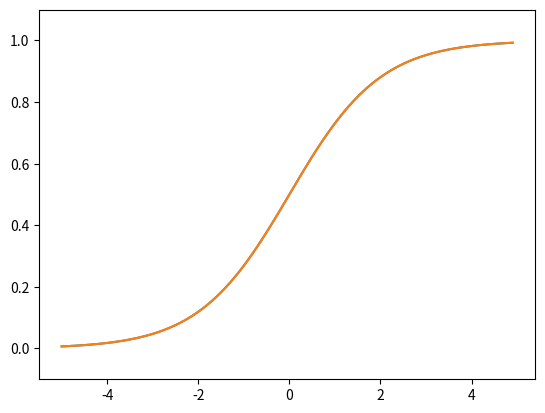

This chart was generated by the following Python code:
import numpy as np
import matplotlib.pylab as plt

## シグモイド関数
#  h(x) = 1 / 1 + exp(-x)
#

def sigmoid(x):
    return 1 / (1 + np.exp(-x))

X = np.arange(-5.0, 5.0, 0.1)
Y = sigmoid(X)
plt.plot(X, Y)
plt.plot(X, Y)
plt.ylim(-0.1, 1.1)
plt.show()
